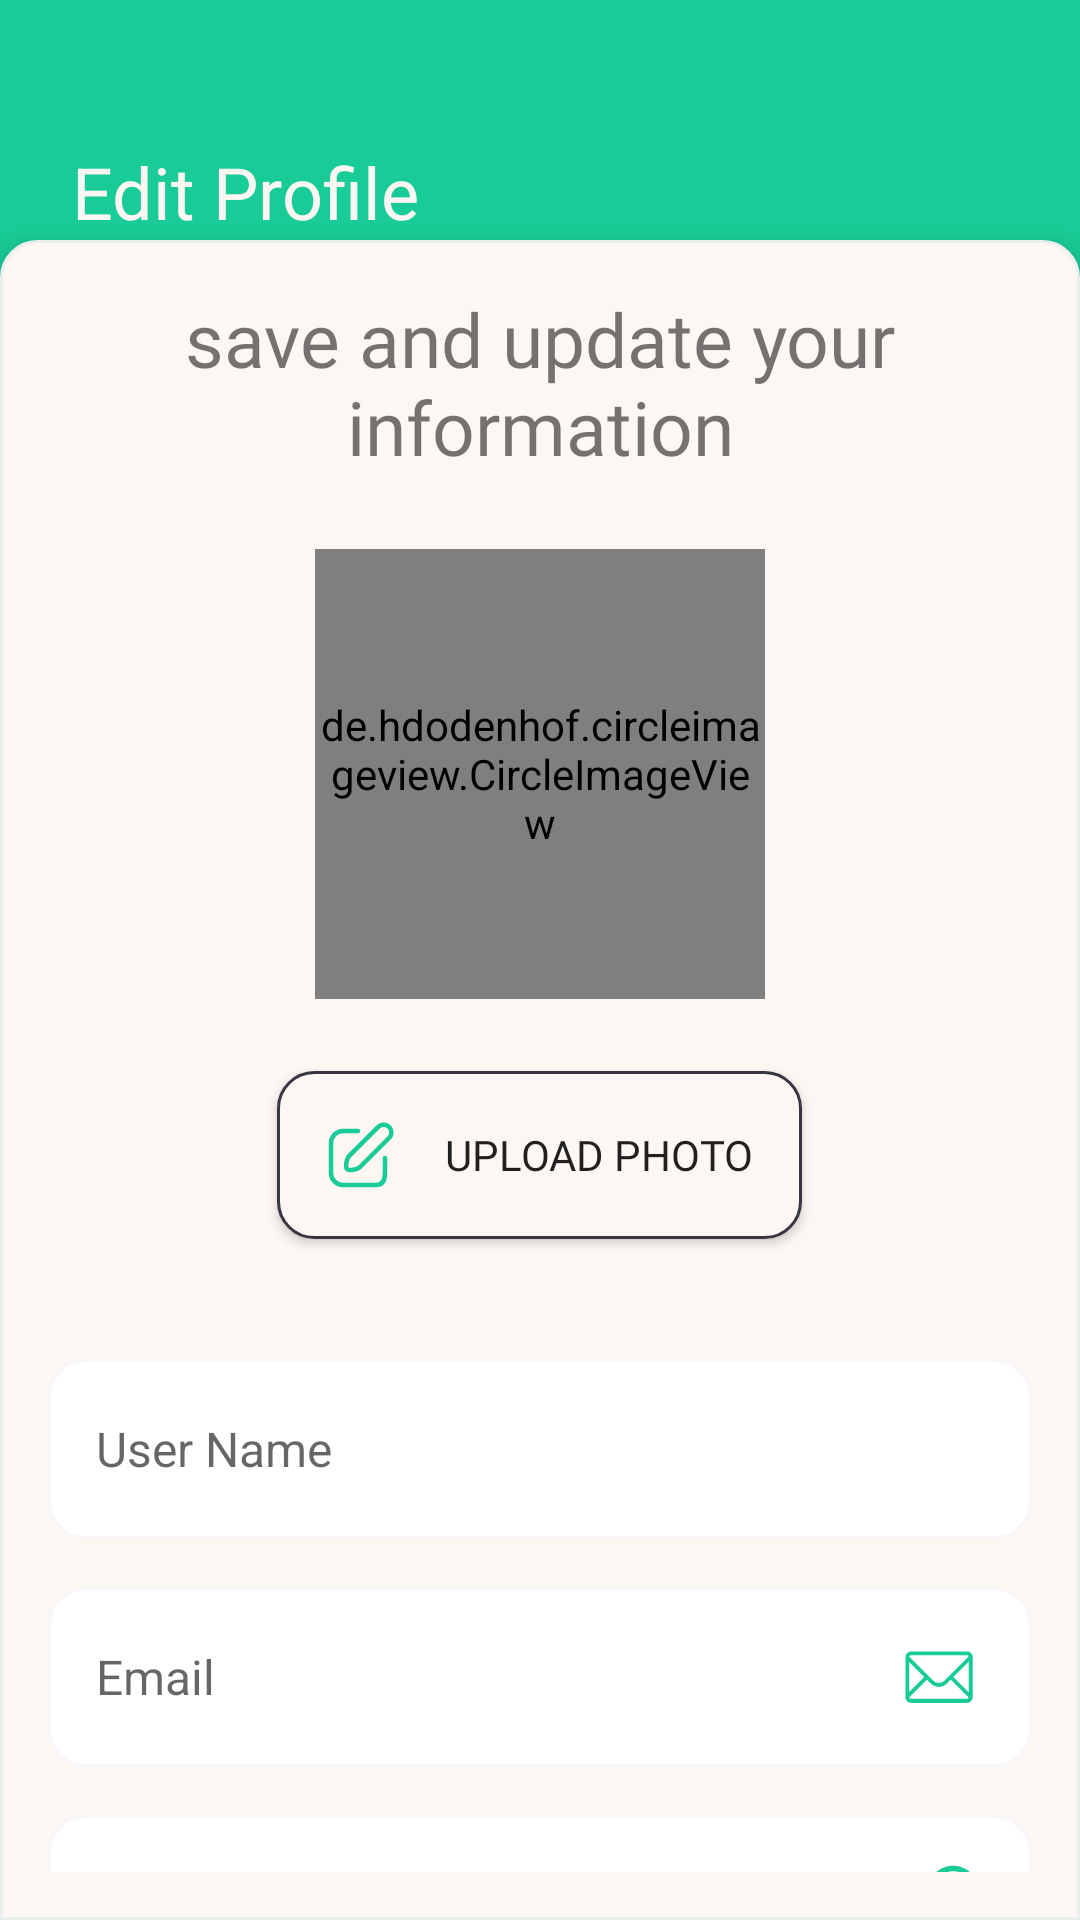

Here is an Android app screen rendered from its layout file. Give the layout XML and the strings, colors and styles it references.
<!-- AndroidManifest.xml: application theme Theme.IlmApp -->
<!-- res/layout/fragment_settings.xml -->
<LinearLayout xmlns:tools="http://schemas.android.com/tools"
    android:layout_width="match_parent"
    android:layout_height="match_parent"
    xmlns:app="http://schemas.android.com/apk/res-auto"
    android:gravity="center"
    android:orientation="vertical"
    android:background="@color/dark_green"
    xmlns:android="http://schemas.android.com/apk/res/android">

    <LinearLayout
        android:layout_width="match_parent"
        android:layout_height="wrap_content"
        android:orientation="horizontal"
        android:gravity="center_vertical">

        <TextView
            android:layout_width="0dp"
            android:layout_height="@dimen/app_bar_heightx2"
            android:layout_weight="1"
            android:text="@string/edit_profile"
            android:textColor="@color/vintage"
            android:fontFamily="@font/kodchasan_bold"
            android:textSize="@dimen/size_lg"
            android:gravity="bottom|start"
            android:paddingStart="@dimen/size_lg"
            tools:ignore="RtlSymmetry,SpUsage" />

    </LinearLayout>

    <LinearLayout
        android:layout_width="match_parent"
        android:layout_height="match_parent"
        android:background="@drawable/rounded_white_background"
        android:orientation="vertical"
        android:gravity="center_horizontal"
        android:elevation="4dp"
        android:padding="16dp"
        >
        <TextView
            android:gravity="center"
            android:textSize="25sp"
            android:fontFamily="@font/kodchasan_medium"
            android:text="@string/save_and_update_your_information"
            android:layout_width="match_parent"
            android:layout_height="wrap_content"
            android:layout_marginBottom="@dimen/size_lg"/>
        <de.hdodenhof.circleimageview.CircleImageView
            android:id="@+id/profile_image"
            android:layout_width="150dp"
            android:layout_height="150dp"
            android:src="@drawable/profile_photo"
            app:civ_border_color="@color/purple"
            app:civ_border_width="2dp" />

        <Button
            android:layout_margin="@dimen/size_lg"
            android:padding="@dimen/size_md"
            android:drawablePadding="@dimen/size_md"
            android:drawableStart="@drawable/edit_icon"
            android:drawableTint="@color/dark_green"
            android:text="@string/upload_photo"
            android:fontFamily="@font/kodchasan_bold"
            android:background="@drawable/card_background"
            android:layout_width="wrap_content"
            android:layout_height="wrap_content"/>

        <EditText
            android:id="@+id/profile_username"
            android:layout_width="match_parent"
            android:layout_height="60dp"
            android:drawableEnd="@drawable/username"
            android:drawablePadding="10dp"
            android:drawableTint="@color/dark_green"

            style="@style/CustomEditTextStyle"
            android:autofillHints="gul@gmail.com"
            android:hint="@string/username"
            android:inputType="text"
            android:selectAllOnFocus="true"
            android:layout_marginTop="@dimen/space_btw_items"/>

        <EditText
            android:id="@+id/profile_email"
            android:layout_width="match_parent"
            android:layout_height="60dp"
            android:drawableEnd="@drawable/email"
            android:drawablePadding="10dp"
            android:drawableTint="@color/dark_green"
            style="@style/CustomEditTextStyle"
            android:autofillHints="gul@gmail.com"
            android:hint="@string/email"
            android:inputType="text"
            android:selectAllOnFocus="true"
            android:layout_marginTop="@dimen/space_btw_items"
            tools:ignore="TextFields" />

        <EditText
            android:id="@+id/profile_password"
            android:layout_width="match_parent"
            android:layout_height="60dp"
            android:drawableEnd="@drawable/change_password"
            android:drawablePadding="10dp"
            android:drawableTint="@color/dark_green"
            style="@style/CustomEditTextStyle"
            android:autofillHints="gul@gmail.com"
            android:hint="@string/change_password"
            android:inputType="textPassword"
            android:selectAllOnFocus="true"
            android:layout_marginTop="@dimen/space_btw_items"/>


        <Button
            android:id="@+id/profile_btn_save"
            android:layout_margin="@dimen/size_lg"
            android:padding="@dimen/size_md"
            android:drawablePadding="@dimen/size_md"
            android:text="@string/save_changes"
            android:fontFamily="@font/kodchasan_bold"
            android:background="@drawable/card_background"
            android:layout_width="match_parent"
            android:layout_height="wrap_content"/>

    </LinearLayout>

</LinearLayout>
<!-- resources referenced by this layout -->
<resources>
  <color name="dark_green">#19CB96</color>
  <color name="purple">#8174A0</color>
  <color name="vintage">#FDF7F4</color>
  <dimen name="app_bar_heightx2">80dp</dimen>
  <dimen name="size_lg">24dp</dimen>
  <dimen name="size_md">16dp</dimen>
  <dimen name="space_btw_items">16dp</dimen>
  <!-- drawable card_background (drawable) -->
  <?xml version="1.0" encoding="utf-8"?>
  <shape xmlns:android="http://schemas.android.com/apk/res/android">
      <solid android:color="@color/vintage"/>
      <stroke android:color="@color/light_black"
          android:width="1dp"/>
      <corners android:radius="@dimen/border_radius_lg"/>
  </shape>
  <!-- drawable change_password (drawable) -->
  <vector xmlns:android="http://schemas.android.com/apk/res/android" android:height="30dp" android:viewportHeight="32" android:viewportWidth="32" android:width="30dp">
        
      <path android:fillColor="#FF000000" android:pathData="M21,2a8.998,8.998 0,0 0,-8.612 11.612L2,24v6L8,30L18.388,19.612A9,9 0,1 0,21 2ZM21,18a7.012,7.012 0,0 1,-2.032 -0.302L17.821,17.35l-0.847,0.847 -3.181,3.181L12.414,20 11,21.414l1.379,1.379 -1.586,1.586L9.414,23 8,24.414l1.379,1.379L7.172,28L4,28L4,24.828l9.802,-9.802 0.847,-0.847 -0.347,-1.147A7,7 0,1 1,21 18Z"/>
        
      <path android:fillColor="#FF000000" android:pathData="M22,10m-2,0a2,2 0,1 1,4 0a2,2 0,1 1,-4 0"/>
      
  </vector>
  <!-- drawable rounded_white_background (drawable) -->
  <?xml version="1.0" encoding="utf-8"?>
  <shape xmlns:android="http://schemas.android.com/apk/res/android">
      <stroke android:color="@color/grey"
          android:width="1dp"/>
      <solid android:color="@color/vintage"/>
      <corners android:topLeftRadius="@dimen/border_radius_lg"
          android:topRightRadius="@dimen/border_radius_lg"
          />
  </shape>
  <string name="change_password">Change Password</string>
  <string name="edit_profile">Edit Profile</string>
  <string name="email">Email</string>
  <string name="save_and_update_your_information">save and update your information</string>
  <string name="save_changes">Save Changes</string>
  <string name="upload_photo">upload photo</string>
  <string name="username">User Name</string>
  <style name="CustomEditTextStyle">
          <item name="android:background">@drawable/textview_background</item> 
          <item name="android:padding">@dimen/size_md</item> 
          <item name="android:textColor">#373643</item> 
          <item name="android:hint">#373643</item> 
          <item name="android:textSize">@dimen/font_size_md</item> 
      </style>
  <style name="Theme.IlmApp" parent="Theme.AppCompat.Light">
          
          <item name="colorPrimary">@color/dark_green</item>
          <item name="colorPrimaryVariant">@color/light_black</item>
          <item name="colorOnPrimary">@color/white</item>
          
          <item name="colorSecondary">@color/teal_200</item>
          <item name="colorSecondaryVariant">@color/teal_700</item>
          <item name="colorOnSecondary">@color/black</item>
          
          <item name="android:statusBarColor">?attr/colorPrimaryVariant</item>
          
      </style>
  <color name="light_black">#373643</color>
  <dimen name="border_radius_lg">12dp</dimen>
  <color name="grey">#E9EFEC</color>
  <!-- drawable textview_background (drawable) -->
  <?xml version="1.0" encoding="utf-8"?>
  <shape xmlns:android="http://schemas.android.com/apk/res/android" android:shape="rectangle">
      <solid android:color="@color/white" />
  
      <corners android:radius="@dimen/border_radius_lg" />
      <stroke
          android:width="1dp"
          android:color="#F7F7F9"
          />
  </shape>
  <dimen name="font_size_md">16sp</dimen>
  <color name="white">#FFFFFFFF</color>
  <color name="teal_200">#19CB96</color>
  <color name="teal_700">#FF018786</color>
  <color name="black">#FF000000</color>
</resources>
